Run: headless pygame with SDL's dummy video driver; simulated clock (each Clock.tick advances the game by its frame time, no real sleeping); random seed 0; keys injected as events and as key.get_pressed() state; no mouse input.
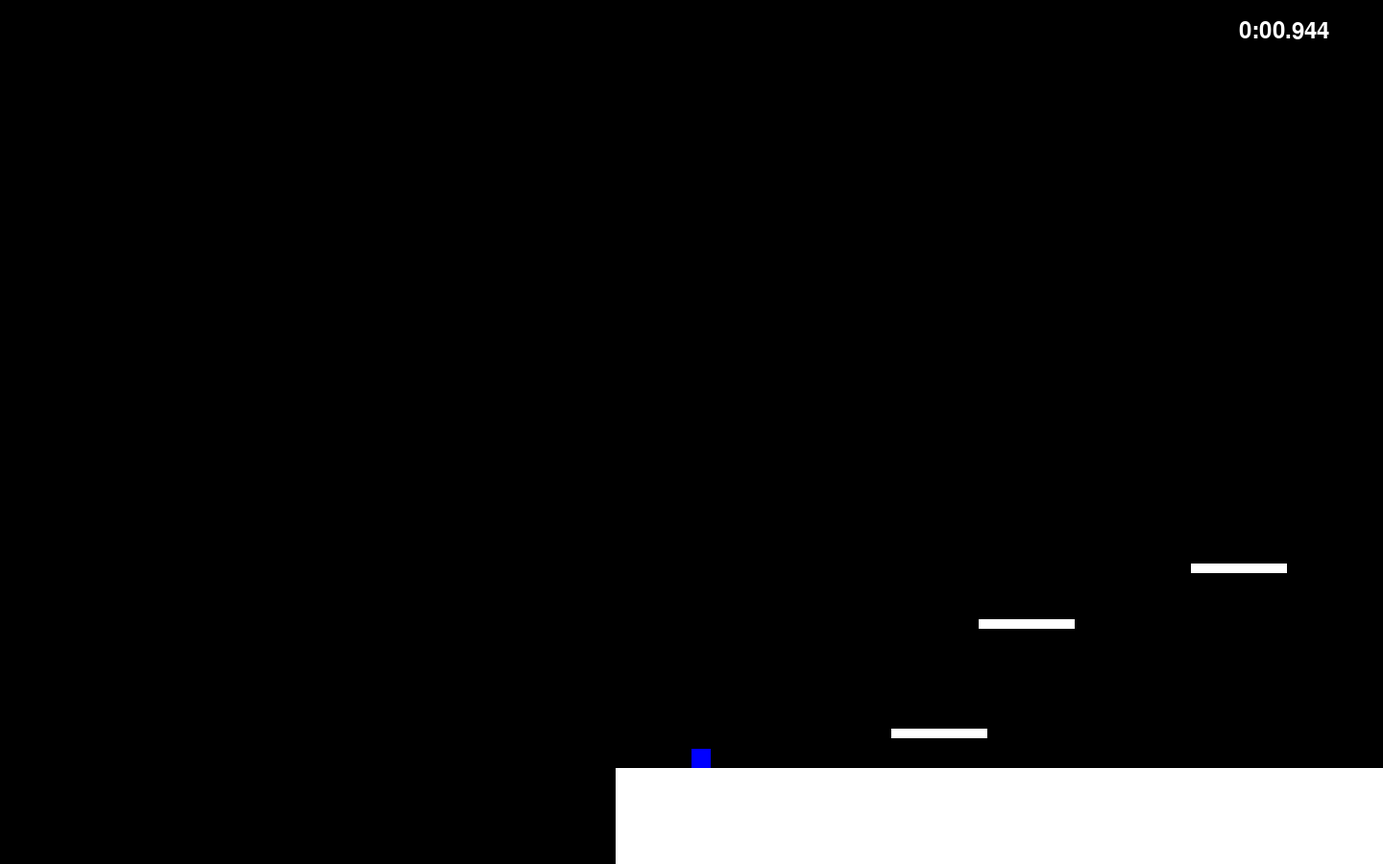
Frame 1 of 4 · flips 1–60 · no input
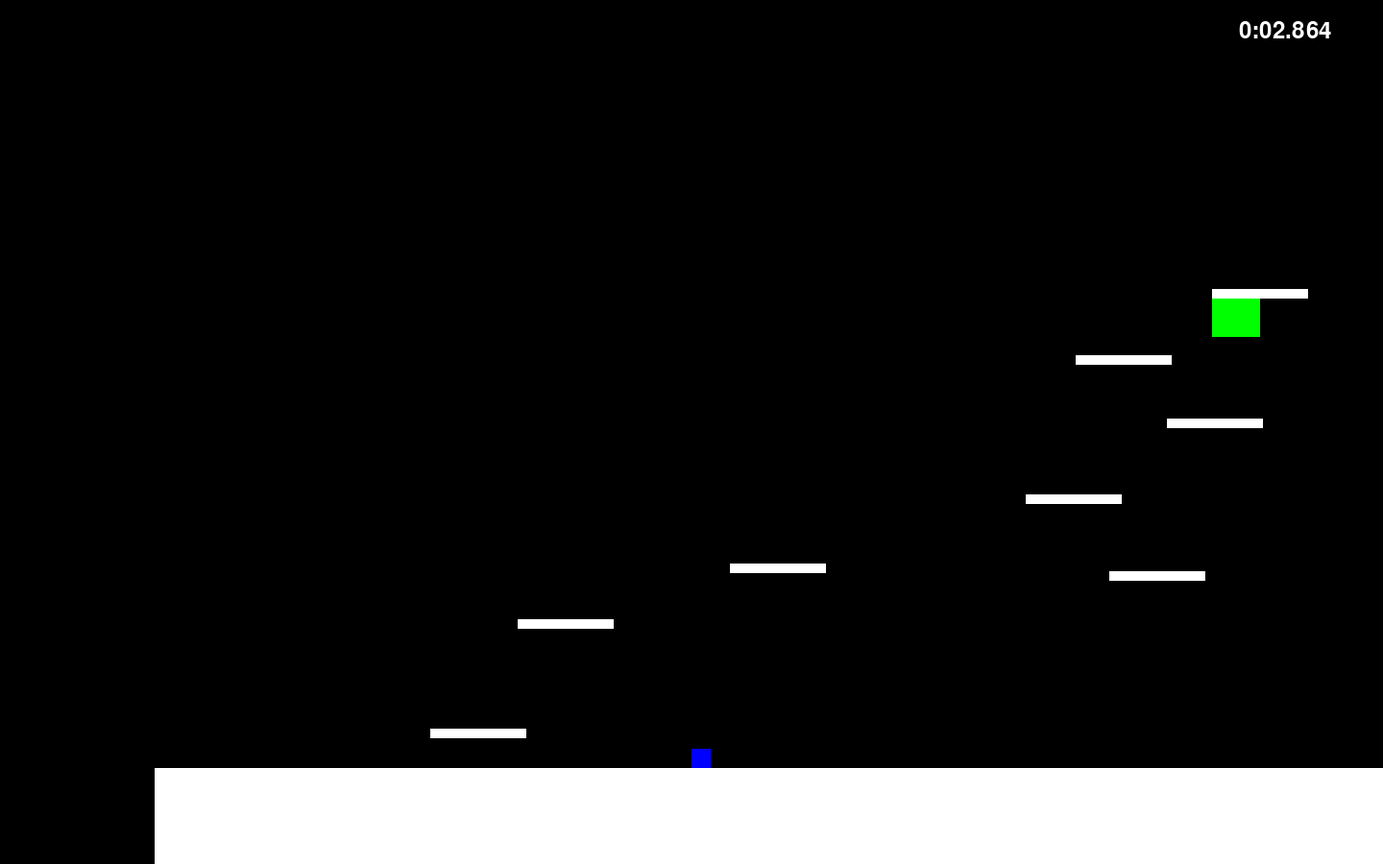
Frame 2 of 4 · flips 61–180 · tapped SPACE, RETURN · held RIGHT (→), D
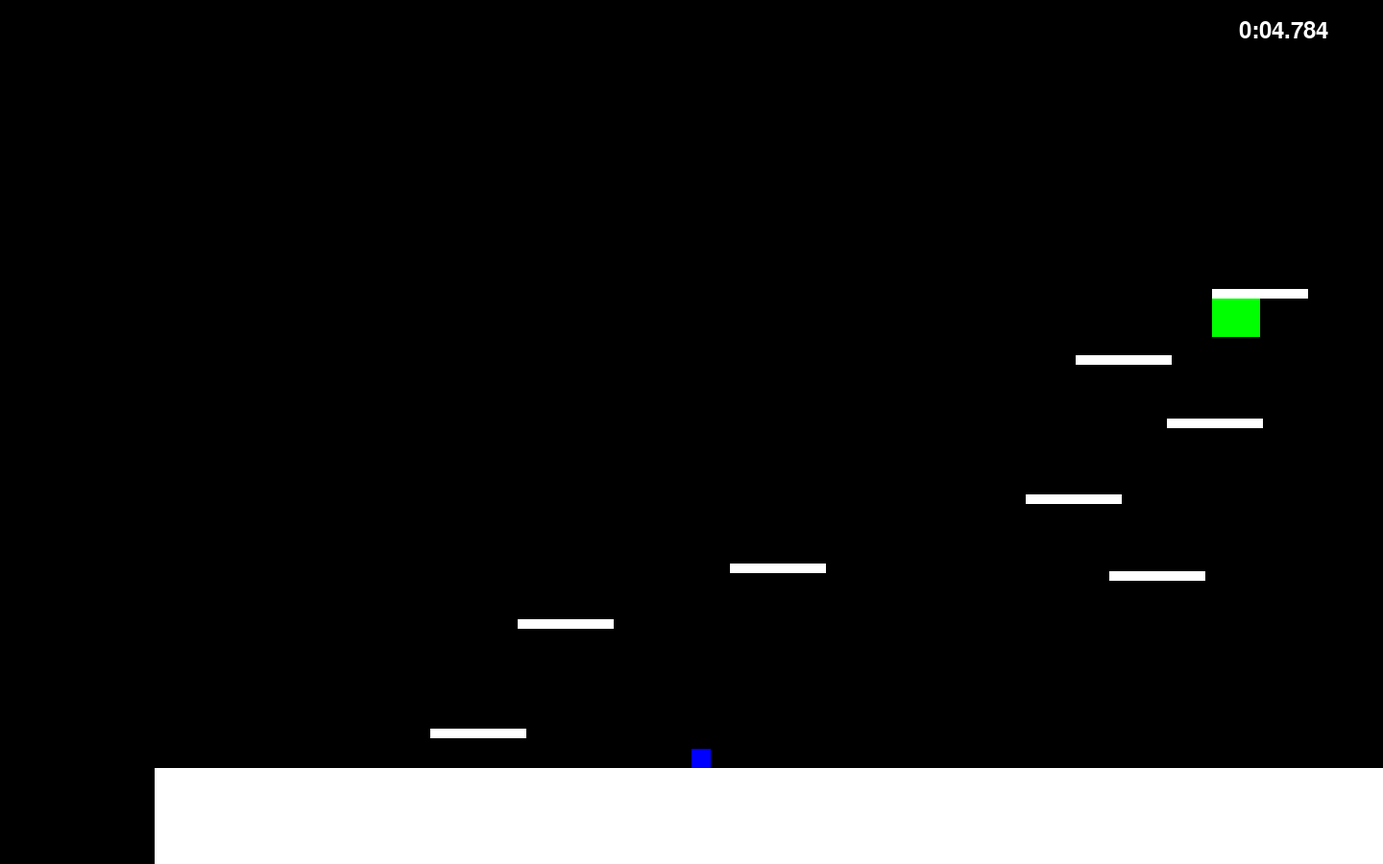
Frame 3 of 4 · flips 181–300 · held DOWN (↓), S
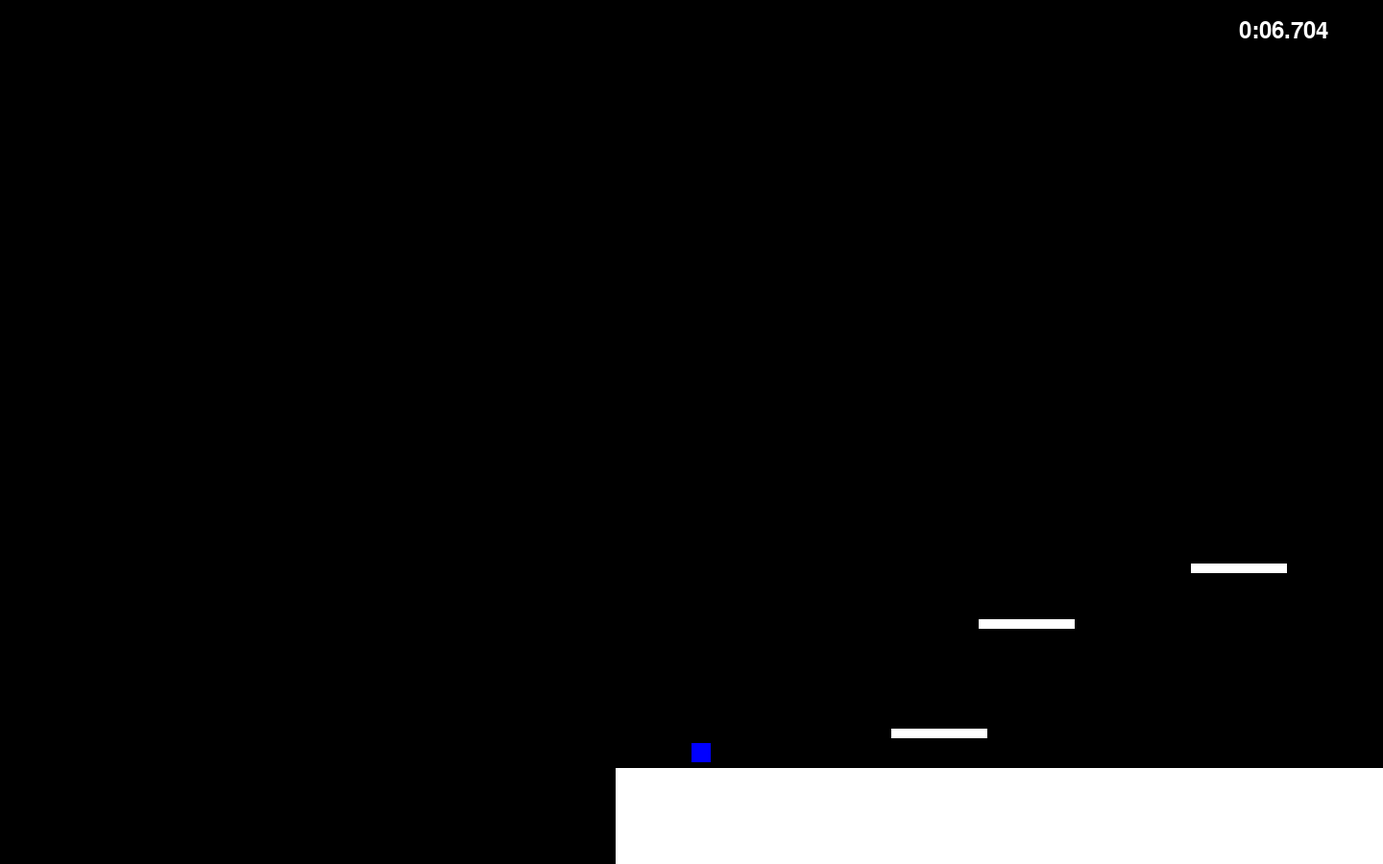
Frame 4 of 4 · flips 301–420 · held LEFT (←), A, UP (↑), W

The pygame program that drew these frames:

import pygame
import sys

pygame.init()

SCREEN_WIDTH, SCREEN_HEIGHT = 1440, 900
screen = pygame.display.set_mode((SCREEN_WIDTH, SCREEN_HEIGHT))
pygame.display.set_caption("Mini Parkour Game")

WHITE = (255, 255, 255)
BLACK = (0, 0, 0)
RED = (255, 0, 0)
GREEN = (0, 255, 0)
BLUE = (0, 0, 255)

clock = pygame.time.Clock()
FPS = 60

player_size = 20
player_color = BLUE
player_x, player_y = 79, SCREEN_HEIGHT - player_size - 100
player_speed = 4
player_jump = 6
player_velocity_y = 0
gravity = 0.2
is_jumping = False

floor_height = 100  
floor_y = SCREEN_HEIGHT - floor_height

goal_x, goal_y = 1101, 301  
goal = pygame.Rect(goal_x, goal_y, 50, 50)  

platform_width = 100
platform_height = 10

platforms = [
    pygame.Rect(378, 645, platform_width, platform_height),
    pygame.Rect(599, 587, platform_width, platform_height),
    pygame.Rect(287, 759, platform_width, platform_height),
    pygame.Rect(994, 595, platform_width, platform_height),
    pygame.Rect(907, 515, platform_width, platform_height),
    pygame.Rect(1054, 436, platform_width, platform_height),
    pygame.Rect(959, 370, platform_width, platform_height),
    pygame.Rect(1101, 301, platform_width, platform_height),
    pygame.Rect(1338, 299, platform_width, platform_height)
]

start_time = pygame.time.get_ticks()
running = True

camera_offset_x = 0

font = pygame.font.Font(None, 36)

while running:
    screen.fill(BLACK)

    for event in pygame.event.get():
        if event.type == pygame.QUIT:
            running = False

    keys = pygame.key.get_pressed()
    if keys[pygame.K_LEFT]:
        player_x -= player_speed
    if keys[pygame.K_RIGHT]:
        player_x += player_speed
    
    
    player_velocity_y += gravity
    next_y = player_y + player_velocity_y
    
    
    next_player_rect = pygame.Rect(player_x, next_y, player_size, player_size)
    
    
    collision_detected = False
    for platform in platforms:
        if next_player_rect.colliderect(platform):
            
            if player_velocity_y > 0:
                player_y = platform.y - player_size
                player_velocity_y = 0
                is_jumping = False
                collision_detected = True
                break
    
    
    if not collision_detected:
        player_y = next_y

    
    if player_y + player_size >= floor_y:
        player_y = floor_y - player_size
        player_velocity_y = 0
        is_jumping = False

    
    if keys[pygame.K_UP] and not is_jumping:
        player_velocity_y = -player_jump
        is_jumping = True

    
    camera_offset_x = player_x - SCREEN_WIDTH // 2

    
    floor_rect = pygame.Rect(-camera_offset_x, floor_y, 5000, floor_height)  
    pygame.draw.rect(screen, WHITE, floor_rect)

    
    goal_rect = pygame.Rect(goal_x - camera_offset_x, goal_y, goal.width, goal.height)
    pygame.draw.rect(screen, GREEN, goal_rect)

    
    player_screen_x = SCREEN_WIDTH // 2
    player_rect = pygame.Rect(player_screen_x, player_y, player_size, player_size)
    pygame.draw.rect(screen, player_color, player_rect)

    
    for platform in platforms:
        platform_rect = pygame.Rect(
            platform.x - camera_offset_x, platform.y, platform.width, platform_height
        )
        pygame.draw.rect(screen, WHITE, platform_rect)

    
    player_world_rect = pygame.Rect(player_x, player_y, player_size, player_size)
    if player_world_rect.colliderect(goal):
        end_time = pygame.time.get_ticks()
        time_diff = end_time - start_time
        milliseconds = time_diff % 1000
        seconds = (time_diff // 1000) % 60
        minutes = time_diff // 60000
        print(f"Your time: {minutes}:{seconds:02d}.{milliseconds:03d}")
        running = False

    
    if player_y > SCREEN_HEIGHT:
        print("Game Over!")
        running = False

    
    current_time = pygame.time.get_ticks()
    time_diff = current_time - start_time
    milliseconds = time_diff % 1000
    seconds = (time_diff // 1000) % 60
    minutes = time_diff // 60000
    time_str = f"{minutes}:{seconds:02d}.{milliseconds:03d}"
    text = font.render(time_str, True, WHITE)
    screen.blit(text, (SCREEN_WIDTH - 150, 20))

    pygame.display.flip()
    clock.tick(FPS)

pygame.quit()
sys.exit()
